Run: headless pygame with SDL's dummy video driver; simulated clock (each Clock.tick advances the game by its frame time, no real sleeping); random seed 0; keys injected as events and as key.get_pressed() state; no mouse input; restart key SPACE tapped at the start of phases 3 and 4.
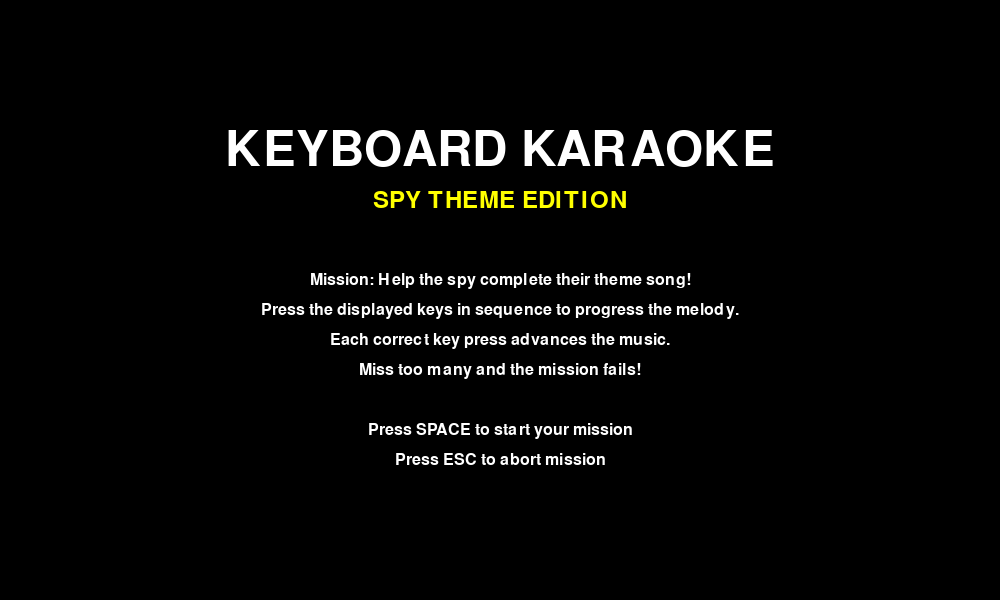
Frame 1 of 4 · flips 1–60 · no input
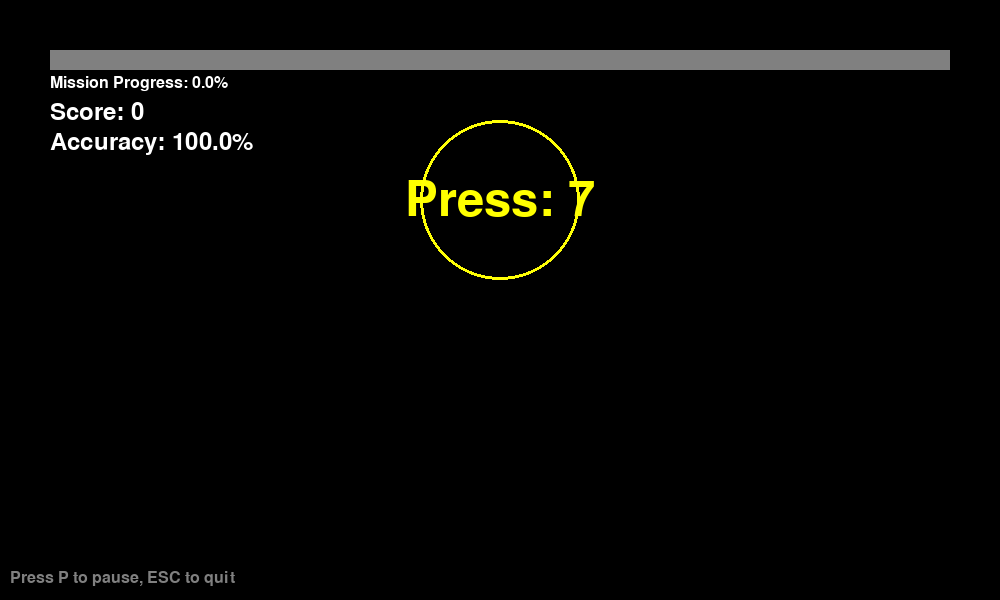
Frame 2 of 4 · flips 61–180 · tapped SPACE, RETURN · held RIGHT (→), D
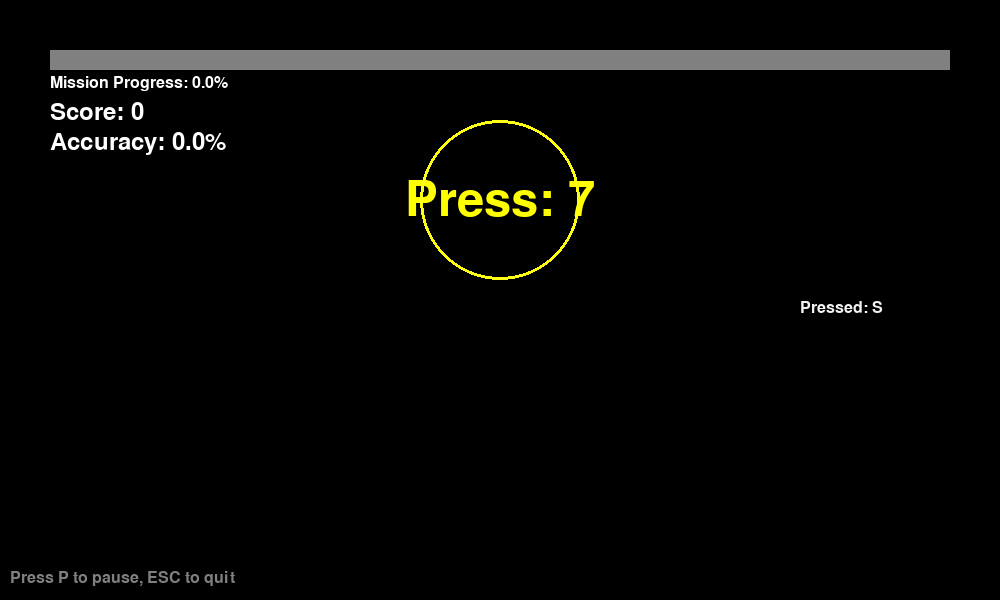
Frame 3 of 4 · flips 181–300 · tapped SPACE · held DOWN (↓), S
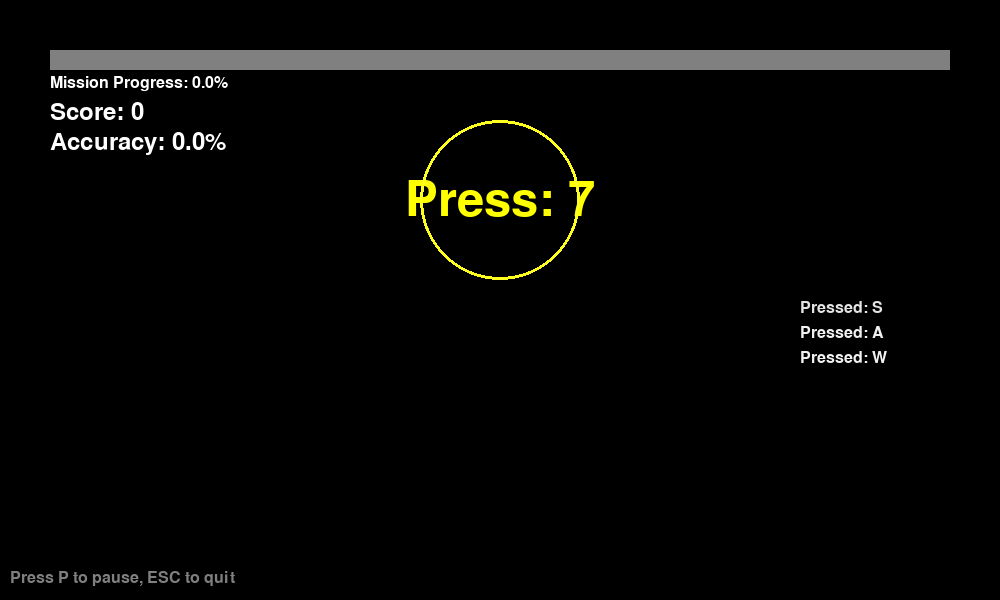
Frame 4 of 4 · flips 301–420 · tapped SPACE · held LEFT (←), A, UP (↑), W

The pygame program that drew these frames:

"""
Keyboard Karaoke: Spy Theme Edition
An interactive rhythm game where users press random keys to progress through a spy-themed melody.
"""

import pygame
import random
import time
import sys
import math
from enum import Enum

class GameState(Enum):
    MENU = 1
    PLAYING = 2
    PAUSED = 3
    GAME_OVER = 4

class KeyboardKaraoke:
    def __init__(self):
        pygame.init()
        pygame.mixer.init(frequency=22050, size=-16, channels=2, buffer=512)
        
        # Display settings
        self.width = 1000
        self.height = 600
        self.screen = pygame.display.set_mode((self.width, self.height))
        pygame.display.set_caption("Keyboard Karaoke: Spy Theme Edition")
        
        # Colors
        self.BLACK = (0, 0, 0)
        self.WHITE = (255, 255, 255)
        self.RED = (255, 0, 0)
        self.GREEN = (0, 255, 0)
        self.BLUE = (0, 0, 255)
        self.YELLOW = (255, 255, 0)
        self.GRAY = (128, 128, 128)
        self.DARK_RED = (139, 0, 0)
        
        # Game state
        self.state = GameState.MENU
        self.clock = pygame.time.Clock()
        self.fps = 60
        
        # Fonts
        self.font_large = pygame.font.Font(None, 72)
        self.font_medium = pygame.font.Font(None, 36)
        self.font_small = pygame.font.Font(None, 24)
        
        # Spy theme melody (original composition inspired by spy movies)
        # Notes represented as frequencies (Hz)
        self.melody = [
            (392, 0.25),  # G4 - short
            (392, 0.25),  # G4 - short
            (392, 0.25),  # G4 - short
            (370, 0.75),  # F#4 - long
            (330, 0.25),  # E4 - short
            (392, 0.25),  # G4 - short
            (330, 0.25),  # E4 - short
            (277, 1.0),   # C#4 - very long
            (330, 0.5),   # E4 - medium
            (370, 0.5),   # F#4 - medium
            (392, 0.25),  # G4 - short
            (440, 0.25),  # A4 - short
            (494, 0.75),  # B4 - long
            (523, 0.5),   # C5 - medium
            (494, 1.5),   # B4 - extra long
            (392, 0.25),  # G4 - short
            (440, 0.25),  # A4 - short
            (370, 0.5),   # F#4 - medium
            (330, 1.0),   # E4 - long
        ]
        
        # Key progression
        self.required_keys = []
        self.generate_key_sequence()
        
        # Game variables
        self.current_note = 0
        self.current_key_index = 0
        self.score = 0
        self.accuracy = 100.0
        self.total_presses = 0
        self.correct_presses = 0
        self.start_time = 0
        self.note_start_time = 0
        self.is_playing_note = False
        self.current_channel = None
        
        # Visual effects
        self.particles = []
        self.key_display_time = {}
        
    def generate_key_sequence(self):
        """Generate a sequence of random keys for the user to press."""
        keys = 'ABCDEFGHIJKLMNOPQRSTUVWXYZ0123456789'
        # Generate 3-4 keys per note
        for note in self.melody:
            num_keys = random.randint(3, 4)
            for _ in range(num_keys):
                self.required_keys.append(random.choice(keys))
    
    def generate_tone(self, frequency, duration):
        """Generate a sine wave tone."""
        sample_rate = 22050
        frames = int(duration * sample_rate)
        arr = []
        for i in range(frames):
            wave = 32767 * 0.5 * math.sin(2 * math.pi * frequency * i / sample_rate)
            arr.append([int(wave), int(wave)])
        return pygame.sndarray.make_sound(arr)
    
    def play_note(self, frequency, duration):
        """Play a musical note."""
        if self.current_channel:
            self.current_channel.stop()
        
        sound = self.generate_tone(frequency, duration)
        self.current_channel = sound.play()
        return sound
    
    def add_particle(self, x, y, color):
        """Add a visual particle effect."""
        for _ in range(5):
            particle = {
                'x': x + random.randint(-10, 10),
                'y': y + random.randint(-10, 10),
                'vx': random.randint(-3, 3),
                'vy': random.randint(-5, -1),
                'color': color,
                'life': 30
            }
            self.particles.append(particle)
    
    def update_particles(self):
        """Update particle animations."""
        for particle in self.particles[:]:
            particle['x'] += particle['vx']
            particle['y'] += particle['vy']
            particle['life'] -= 1
            if particle['life'] <= 0:
                self.particles.remove(particle)
    
    def draw_menu(self):
        """Draw the main menu."""
        self.screen.fill(self.BLACK)
        
        # Title
        title = self.font_large.render("KEYBOARD KARAOKE", True, self.WHITE)
        subtitle = self.font_medium.render("SPY THEME EDITION", True, self.YELLOW)
        
        title_rect = title.get_rect(center=(self.width // 2, 150))
        subtitle_rect = subtitle.get_rect(center=(self.width // 2, 200))
        
        self.screen.blit(title, title_rect)
        self.screen.blit(subtitle, subtitle_rect)
        
        # Instructions
        instructions = [
            "Mission: Help the spy complete their theme song!",
            "Press the displayed keys in sequence to progress the melody.",
            "Each correct key press advances the music.",
            "Miss too many and the mission fails!",
            "",
            "Press SPACE to start your mission",
            "Press ESC to abort mission"
        ]
        
        y_offset = 280
        for instruction in instructions:
            if instruction:
                text = self.font_small.render(instruction, True, self.WHITE)
                text_rect = text.get_rect(center=(self.width // 2, y_offset))
                self.screen.blit(text, text_rect)
            y_offset += 30
    
    def draw_game(self):
        """Draw the main game interface."""
        self.screen.fill(self.BLACK)
        
        # Progress bar
        progress = min(self.current_note / len(self.melody), 1.0)
        bar_width = self.width - 100
        bar_height = 20
        bar_x = 50
        bar_y = 50
        
        pygame.draw.rect(self.screen, self.GRAY, (bar_x, bar_y, bar_width, bar_height))
        pygame.draw.rect(self.screen, self.GREEN, (bar_x, bar_y, bar_width * progress, bar_height))
        
        progress_text = self.font_small.render(f"Mission Progress: {progress * 100:.1f}%", True, self.WHITE)
        self.screen.blit(progress_text, (bar_x, bar_y + 25))
        
        # Current key to press
        if self.current_key_index < len(self.required_keys):
            current_key = self.required_keys[self.current_key_index]
            key_text = self.font_large.render(f"Press: {current_key}", True, self.YELLOW)
            key_rect = key_text.get_rect(center=(self.width // 2, 200))
            self.screen.blit(key_text, key_rect)
            
            # Pulsing effect
            pulse = abs(math.sin(time.time() * 5)) * 50
            pygame.draw.circle(self.screen, (255, 255, int(pulse)), key_rect.center, 80, 3)
        
        # Score and stats
        score_text = self.font_medium.render(f"Score: {self.score}", True, self.WHITE)
        accuracy_text = self.font_medium.render(f"Accuracy: {self.accuracy:.1f}%", True, self.WHITE)
        
        self.screen.blit(score_text, (50, 100))
        self.screen.blit(accuracy_text, (50, 130))
        
        # Recent key presses display
        y_pos = 300
        for key, timestamp in list(self.key_display_time.items()):
            if time.time() - timestamp < 1.0:  # Show for 1 second
                alpha = int(255 * (1.0 - (time.time() - timestamp)))
                color = (alpha, alpha, alpha)
                key_surface = self.font_small.render(f"Pressed: {key}", True, color)
                self.screen.blit(key_surface, (self.width - 200, y_pos))
                y_pos += 25
            else:
                del self.key_display_time[key]
        
        # Particles
        for particle in self.particles:
            alpha = int(255 * (particle['life'] / 30))
            color = (*particle['color'][:3], alpha)
            pygame.draw.circle(self.screen, particle['color'], (int(particle['x']), int(particle['y'])), 3)
        
        # Instructions
        instruction_text = self.font_small.render("Press P to pause, ESC to quit", True, self.GRAY)
        self.screen.blit(instruction_text, (10, self.height - 30))
    
    def draw_game_over(self):
        """Draw the game over screen."""
        self.screen.fill(self.BLACK)
        
        if self.current_note >= len(self.melody):
            # Mission accomplished
            title = self.font_large.render("MISSION ACCOMPLISHED!", True, self.GREEN)
            subtitle = self.font_medium.render("The spy theme has been completed!", True, self.WHITE)
        else:
            # Mission failed
            title = self.font_large.render("MISSION FAILED", True, self.RED)
            subtitle = self.font_medium.render("The spy couldn't complete their theme...", True, self.WHITE)
        
        title_rect = title.get_rect(center=(self.width // 2, 200))
        subtitle_rect = subtitle.get_rect(center=(self.width // 2, 250))
        
        self.screen.blit(title, title_rect)
        self.screen.blit(subtitle, subtitle_rect)
        
        # Final stats
        final_score = self.font_medium.render(f"Final Score: {self.score}", True, self.WHITE)
        final_accuracy = self.font_medium.render(f"Final Accuracy: {self.accuracy:.1f}%", True, self.WHITE)
        
        score_rect = final_score.get_rect(center=(self.width // 2, 320))
        accuracy_rect = final_accuracy.get_rect(center=(self.width // 2, 350))
        
        self.screen.blit(final_score, score_rect)
        self.screen.blit(final_accuracy, accuracy_rect)
        
        # Restart option
        restart_text = self.font_small.render("Press SPACE to start new mission, ESC to quit", True, self.YELLOW)
        restart_rect = restart_text.get_rect(center=(self.width // 2, 450))
        self.screen.blit(restart_text, restart_rect)
    
    def handle_key_press(self, key):
        """Handle user key presses."""
        if self.state != GameState.PLAYING:
            return
        
        self.total_presses += 1
        self.key_display_time[key] = time.time()
        
        if self.current_key_index < len(self.required_keys):
            expected_key = self.required_keys[self.current_key_index]
            
            if key == expected_key:
                # Correct key pressed
                self.correct_presses += 1
                self.score += 10
                self.current_key_index += 1
                
                # Add visual effect
                self.add_particle(self.width // 2, 200, self.GREEN)
                
                # Check if we should advance to next note
                keys_per_note = len(self.required_keys) // len(self.melody)
                if self.current_key_index % keys_per_note == 0 and self.current_note < len(self.melody):
                    # Play next note
                    if self.current_note < len(self.melody):
                        frequency, duration = self.melody[self.current_note]
                        self.play_note(frequency, duration)
                        self.current_note += 1
                        self.note_start_time = time.time()
                
                # Check if mission is complete
                if self.current_note >= len(self.melody):
                    self.state = GameState.GAME_OVER
            else:
                # Wrong key pressed
                self.score = max(0, self.score - 5)
                self.add_particle(self.width // 2, 200, self.RED)
        
        # Update accuracy
        if self.total_presses > 0:
            self.accuracy = (self.correct_presses / self.total_presses) * 100
        
        # Check for mission failure
        if self.accuracy < 50 and self.total_presses > 10:
            self.state = GameState.GAME_OVER
    
    def reset_game(self):
        """Reset the game to initial state."""
        self.current_note = 0
        self.current_key_index = 0
        self.score = 0
        self.accuracy = 100.0
        self.total_presses = 0
        self.correct_presses = 0
        self.particles = []
        self.key_display_time = {}
        self.required_keys = []
        self.generate_key_sequence()
        self.start_time = time.time()
        if self.current_channel:
            self.current_channel.stop()
    
    def run(self):
        """Main game loop."""
        running = True
        while running:
            for event in pygame.event.get():
                if event.type == pygame.QUIT:
                    running = False
                
                elif event.type == pygame.KEYDOWN:
                    if event.key == pygame.K_ESCAPE:
                        if self.state == GameState.PLAYING:
                            self.state = GameState.MENU
                        else:
                            running = False
                    
                    elif event.key == pygame.K_SPACE:
                        if self.state == GameState.MENU or self.state == GameState.GAME_OVER:
                            self.reset_game()
                            self.state = GameState.PLAYING
                    
                    elif event.key == pygame.K_p:
                        if self.state == GameState.PLAYING:
                            self.state = GameState.PAUSED
                        elif self.state == GameState.PAUSED:
                            self.state = GameState.PLAYING
                    
                    elif self.state == GameState.PLAYING:
                        # Handle game keys
                        key_name = pygame.key.name(event.key).upper()
                        if len(key_name) == 1:  # Only single character keys
                            self.handle_key_press(key_name)
            
            # Update game state
            if self.state == GameState.PLAYING:
                self.update_particles()
            
            # Draw everything
            if self.state == GameState.MENU:
                self.draw_menu()
            elif self.state == GameState.PLAYING:
                self.draw_game()
            elif self.state == GameState.PAUSED:
                self.draw_game()
                # Pause overlay
                pause_text = self.font_large.render("PAUSED", True, self.YELLOW)
                pause_rect = pause_text.get_rect(center=(self.width // 2, self.height // 2))
                pygame.draw.rect(self.screen, self.BLACK, pause_rect.inflate(40, 20))
                self.screen.blit(pause_text, pause_rect)
            elif self.state == GameState.GAME_OVER:
                self.draw_game_over()
            
            pygame.display.flip()
            self.clock.tick(self.fps)
        
        pygame.quit()
        sys.exit()

if __name__ == "__main__":
    game = KeyboardKaraoke()
    game.run()
